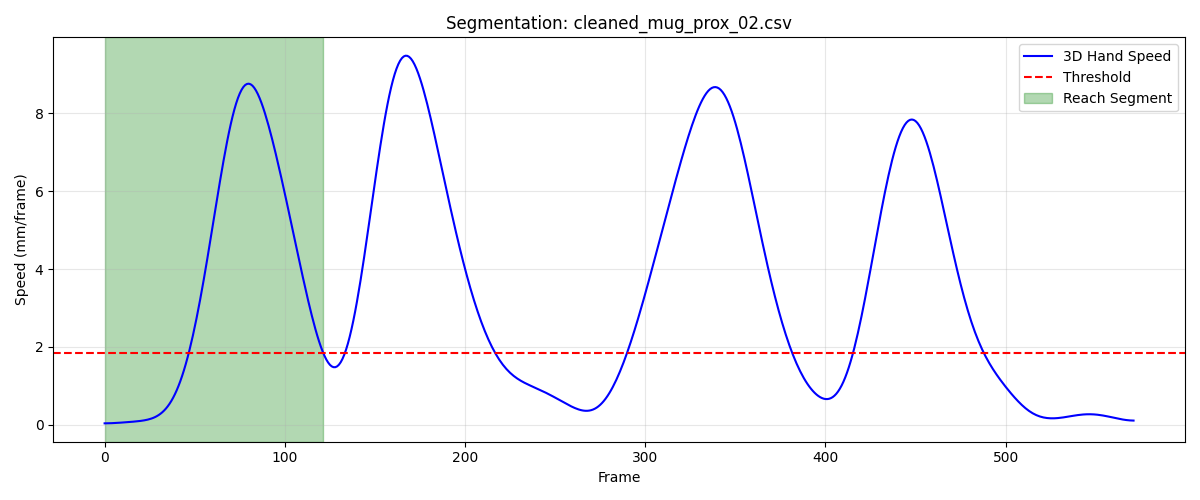

The data file committed next to this chart (first rows):
frame, sub_frame, shoulderr_x, shoulderr_y, shoulderr_z, humr1_x, humr1_y, humr1_z, humr2_x, humr2_y, humr2_z, humr3_x, humr3_y, humr3_z, humr4_x, humr4_y, humr4_z, humr5_x, humr5_y, humr5_z, humr6_x, humr6_y, humr6_z, humr7_x
1, 0, 214.9, -719.5, 689.2, 245.1, -699.5, 581.1, 246.7, -696.4, 508.5, 228.3, -749.2, 579.1, 201.3, -654.9, 562.5, 225.3, -754.4, 520.5, 208.8, -665.3, 507.7, 194.2
2, 0, 215, -719.5, 689.2, 245.2, -699.5, 581.1, 246.7, -696.5, 508.4, 228.4, -749.3, 579, 201.4, -655, 562.5, 225.4, -754.4, 520.5, 208.9, -665.4, 507.7, 194.3
3, 0, 215.1, -719.5, 689.1, 245.3, -699.5, 581.1, 246.8, -696.5, 508.4, 228.5, -749.3, 579, 201.6, -655, 562.5, 225.5, -754.5, 520.4, 209, -665.4, 507.7, 194.4
4, 0, 215.2, -719.6, 689.1, 245.4, -699.6, 581, 246.9, -696.6, 508.4, 228.6, -749.4, 579, 201.7, -655, 562.4, 225.5, -754.6, 520.4, 209.1, -665.5, 507.6, 194.4
5, 0, 215.3, -719.7, 689.1, 245.5, -699.7, 581, 247, -696.6, 508.3, 228.6, -749.4, 579, 201.8, -655.1, 562.4, 225.6, -754.6, 520.4, 209.2, -665.6, 507.6, 194.5
6, 0, 215.4, -719.7, 689.1, 245.6, -699.7, 581, 247, -696.7, 508.3, 228.7, -749.5, 579, 201.9, -655.2, 562.4, 225.7, -754.7, 520.4, 209.3, -665.6, 507.6, 194.5
7, 0, 215.5, -719.9, 689.1, 245.7, -699.8, 581, 247.1, -696.8, 508.3, 228.8, -749.6, 579, 201.9, -655.3, 562.4, 225.8, -754.8, 520.4, 209.4, -665.7, 507.6, 194.5
8, 0, 215.6, -720, 689, 245.7, -699.9, 581, 247.2, -696.9, 508.3, 228.9, -749.7, 579, 202, -655.4, 562.4, 225.8, -754.9, 520.4, 209.4, -665.8, 507.6, 194.6
9, 0, 215.6, -720.1, 689, 245.8, -700.1, 581, 247.3, -697, 508.3, 228.9, -749.8, 578.9, 202, -655.6, 562.4, 225.9, -755, 520.4, 209.5, -665.9, 507.6, 194.6
10, 0, 215.7, -720.2, 689, 245.9, -700.2, 581, 247.3, -697.1, 508.3, 229, -750, 578.9, 202, -655.7, 562.4, 226, -755.1, 520.3, 209.6, -666, 507.6, 194.6
11, 0, 215.8, -720.4, 689, 246, -700.3, 581.0, 247.4, -697.3, 508.3, 229.1, -750.1, 578.9, 202, -655.9, 562.4, 226, -755.2, 520.3, 209.7, -666.1, 507.6, 194.7
12, 0, 215.9, -720.6, 689, 246, -700.5, 581, 247.5, -697.4, 508.3, 229.1, -750.2, 578.9, 202.1, -656.1, 562.4, 226.1, -755.4, 520.3, 209.8, -666.3, 507.6, 194.7
13, 0, 215.9, -720.7, 689, 246.1, -700.7, 581, 247.6, -697.5, 508.3, 229.2, -750.4, 578.9, 202.1, -656.2, 562.4, 226.1, -755.5, 520.3, 209.9, -666.4, 507.6, 194.8
14, 0, 216, -720.9, 689, 246.2, -700.8, 581, 247.6, -697.7, 508.3, 229.2, -750.5, 578.9, 202.2, -656.4, 562.4, 226.2, -755.6, 520.3, 209.9, -666.5, 507.7, 194.8
15, 0, 216.1, -721.1, 689, 246.2, -701, 581, 247.7, -697.8, 508.3, 229.3, -750.7, 578.9, 202.2, -656.5, 562.4, 226.2, -755.7, 520.3, 210, -666.6, 507.7, 194.9
16, 0, 216.1, -721.3, 689, 246.3, -701.1, 581, 247.8, -698, 508.3, 229.4, -750.8, 578.9, 202.3, -656.7, 562.4, 226.3, -755.9, 520.2, 210.1, -666.7, 507.7, 194.9
17, 0, 216.2, -721.5, 689, 246.4, -701.3, 581, 247.9, -698.1, 508.3, 229.4, -751, 578.8, 202.4, -656.9, 562.4, 226.3, -756, 520.2, 210.2, -666.9, 507.7, 195
18, 0, 216.2, -721.6, 689, 246.4, -701.5, 580.9, 247.9, -698.3, 508.3, 229.5, -751.2, 578.8, 202.5, -657, 562.4, 226.4, -756.2, 520.2, 210.3, -667, 507.7, 195.1
19, 0, 216.3, -721.8, 688.9, 246.5, -701.6, 580.9, 248, -698.4, 508.2, 229.5, -751.3, 578.8, 202.6, -657.2, 562.4, 226.5, -756.3, 520.1, 210.3, -667.1, 507.6, 195.1
20, 0, 216.4, -722, 688.9, 246.6, -701.8, 580.9, 248.1, -698.5, 508.2, 229.6, -751.5, 578.7, 202.6, -657.4, 562.4, 226.5, -756.5, 520.1, 210.4, -667.3, 507.6, 195.2
21, 0, 216.4, -722.2, 688.9, 246.6, -702, 580.8, 248.1, -698.7, 508.2, 229.7, -751.6, 578.7, 202.7, -657.5, 562.3, 226.6, -756.6, 520.1, 210.5, -667.4, 507.6, 195.3
22, 0, 216.5, -722.4, 688.8, 246.7, -702.1, 580.8, 248.2, -698.8, 508.2, 229.7, -751.8, 578.6, 202.8, -657.7, 562.3, 226.7, -756.7, 520, 210.5, -667.6, 507.6, 195.3
23, 0, 216.5, -722.6, 688.8, 246.7, -702.3, 580.8, 248.3, -698.9, 508.2, 229.8, -752, 578.6, 202.8, -657.8, 562.3, 226.7, -756.9, 520, 210.6, -667.7, 507.6, 195.4
24, 0, 216.6, -722.8, 688.8, 246.7, -702.5, 580.8, 248.3, -699.1, 508.1, 229.9, -752.1, 578.5, 202.9, -658, 562.3, 226.8, -757, 519.9, 210.6, -667.9, 507.6, 195.5
25, 0, 216.6, -723, 688.8, 246.8, -702.6, 580.7, 248.4, -699.2, 508.1, 229.9, -752.3, 578.5, 202.9, -658.1, 562.3, 226.9, -757.2, 519.9, 210.7, -668, 507.6, 195.5
26, 0, 216.7, -723.2, 688.8, 246.8, -702.8, 580.7, 248.4, -699.3, 508.1, 230, -752.5, 578.5, 203.0, -658.2, 562.3, 226.9, -757.3, 519.9, 210.7, -668.2, 507.6, 195.6
27, 0, 216.7, -723.4, 688.7, 246.9, -703, 580.7, 248.5, -699.5, 508.1, 230, -752.6, 578.4, 203.1, -658.4, 562.4, 227, -757.5, 519.9, 210.8, -668.3, 507.6, 195.7
28, 0, 216.8, -723.6, 688.7, 246.9, -703.1, 580.7, 248.6, -699.6, 508.1, 230.1, -752.8, 578.4, 203.1, -658.5, 562.4, 227.1, -757.6, 519.8, 210.8, -668.5, 507.6, 195.7
29, 0, 216.8, -723.8, 688.7, 246.9, -703.3, 580.7, 248.6, -699.8, 508.1, 230.1, -753, 578.4, 203.2, -658.6, 562.4, 227.1, -757.8, 519.8, 210.9, -668.6, 507.6, 195.8
30, 0, 216.9, -724, 688.7, 247, -703.5, 580.7, 248.6, -700, 508.1, 230.2, -753.2, 578.4, 203.3, -658.8, 562.4, 227.2, -758, 519.8, 210.9, -668.8, 507.6, 195.8
31, 0, 216.9, -724.2, 688.7, 247, -703.7, 580.8, 248.7, -700.1, 508.1, 230.2, -753.3, 578.4, 203.3, -659, 562.4, 227.2, -758.1, 519.8, 210.9, -668.9, 507.6, 195.9
32, 0, 216.9, -724.4, 688.7, 247.1, -703.8, 580.8, 248.7, -700.3, 508.1, 230.3, -753.5, 578.4, 203.4, -659.1, 562.4, 227.3, -758.3, 519.8, 211, -669.1, 507.6, 196
33, 0, 217, -724.6, 688.7, 247.1, -704, 580.8, 248.8, -700.5, 508.1, 230.3, -753.7, 578.4, 203.4, -659.3, 562.5, 227.3, -758.5, 519.8, 211, -669.3, 507.6, 196
34, 0, 217, -724.8, 688.7, 247.2, -704.2, 580.8, 248.8, -700.6, 508.1, 230.3, -753.9, 578.4, 203.5, -659.5, 562.5, 227.4, -758.6, 519.8, 211.1, -669.4, 507.6, 196.1
35, 0, 217, -725, 688.7, 247.2, -704.4, 580.8, 248.8, -700.8, 508.2, 230.4, -754.1, 578.4, 203.6, -659.7, 562.5, 227.4, -758.8, 519.8, 211.1, -669.6, 507.6, 196.1
36, 0, 217.1, -725.2, 688.7, 247.3, -704.5, 580.8, 248.9, -701, 508.2, 230.4, -754.2, 578.4, 203.6, -659.8, 562.5, 227.4, -759, 519.8, 211.2, -669.8, 507.7, 196.2
37, 0, 217.1, -725.4, 688.8, 247.3, -704.7, 580.8, 248.9, -701.1, 508.2, 230.4, -754.4, 578.4, 203.7, -660, 562.5, 227.5, -759.1, 519.8, 211.2, -670, 507.7, 196.2
38, 0, 217.1, -725.7, 688.8, 247.4, -704.9, 580.8, 248.9, -701.3, 508.2, 230.5, -754.6, 578.4, 203.8, -660.1, 562.6, 227.5, -759.3, 519.8, 211.3, -670.1, 507.7, 196.3
39, 0, 217.2, -725.9, 688.8, 247.4, -705.1, 580.8, 249, -701.5, 508.2, 230.5, -754.8, 578.4, 203.8, -660.3, 562.6, 227.6, -759.5, 519.8, 211.4, -670.3, 507.7, 196.3
40, 0, 217.2, -726.1, 688.8, 247.5, -705.3, 580.9, 249.1, -701.7, 508.2, 230.6, -755, 578.4, 203.9, -660.4, 562.7, 227.6, -759.7, 519.8, 211.4, -670.5, 507.7, 196.3
41, 0, 217.3, -726.3, 688.8, 247.6, -705.5, 580.9, 249.1, -701.8, 508.3, 230.7, -755.2, 578.4, 204, -660.6, 562.7, 227.7, -759.8, 519.8, 211.5, -670.7, 507.8, 196.4
42, 0, 217.3, -726.5, 688.8, 247.6, -705.6, 580.9, 249.2, -702, 508.3, 230.7, -755.4, 578.4, 204.1, -660.7, 562.7, 227.7, -760, 519.8, 211.6, -670.9, 507.8, 196.6
43, 0, 217.4, -726.7, 688.8, 247.6, -705.8, 581, 249.3, -702.2, 508.3, 230.8, -755.5, 578.5, 204.2, -660.9, 562.8, 227.8, -760.2, 519.8, 211.6, -671, 507.8, 196.7
44, 0, 217.4, -726.8, 688.8, 247.7, -706, 581, 249.4, -702.4, 508.4, 230.9, -755.7, 578.5, 204.3, -661.1, 562.8, 227.9, -760.4, 519.9, 211.7, -671.2, 507.9, 196.9
45, 0, 217.4, -726.9, 688.8, 247.7, -706.2, 581, 249.5, -702.5, 508.4, 230.9, -755.9, 578.5, 204.3, -661.2, 562.8, 228, -760.6, 519.9, 211.8, -671.4, 507.9, 197
46, 0, 217.5, -727, 688.7, 247.7, -706.4, 581, 249.5, -702.7, 508.4, 231, -756.1, 578.5, 204.3, -661.4, 562.7, 228.2, -760.8, 519.9, 211.8, -671.6, 507.8, 197
47, 0, 217.5, -727, 688.7, 247.6, -706.6, 581, 249.5, -702.9, 508.4, 231.1, -756.3, 578.5, 204.3, -661.5, 562.7, 228.2, -761, 519.9, 211.7, -671.8, 507.8, 196.8
48, 0, 217.6, -727, 688.6, 247.5, -706.7, 580.9, 249.4, -703.1, 508.3, 231.2, -756.6, 578.5, 204.2, -661.7, 562.6, 228.3, -761.3, 519.9, 211.6, -672, 507.7, 196.3
49, 0, 217.7, -727, 688.5, 247.4, -706.9, 580.8, 249.2, -703.4, 508.2, 231.2, -756.8, 578.5, 204.1, -661.8, 562.4, 228.2, -761.6, 519.9, 211.4, -672.2, 507.6, 195.3
50, 0, 217.8, -726.9, 688.4, 247.2, -707.1, 580.6, 248.8, -703.8, 508, 231.2, -757.1, 578.5, 204, -661.9, 562.2, 228.1, -761.9, 519.8, 211.2, -672.4, 507.4, 193.9
51, 0, 217.8, -726.8, 688.2, 246.9, -707.4, 580.4, 248.4, -704.2, 507.7, 231.2, -757.4, 578.4, 203.8, -662.1, 562, 227.7, -762.3, 519.7, 210.9, -672.7, 507.1, 191.9
52, 0, 217.9, -726.7, 688, 246.6, -707.8, 580, 247.7, -704.7, 507.4, 231.1, -757.8, 578.2, 203.6, -662.3, 561.7, 227.2, -762.8, 519.6, 210.5, -673, 506.9, 189.4
53, 0, 218, -726.7, 687.9, 246.2, -708.2, 579.6, 247, -705.4, 507, 230.8, -758.3, 578, 203.4, -662.5, 561.4, 226.4, -763.4, 519.5, 210.1, -673.3, 506.5, 186.5
54, 0, 218.1, -726.7, 687.7, 245.8, -708.9, 579.2, 246.1, -706.2, 506.5, 230.5, -759, 577.8, 203.3, -662.8, 561, 225.4, -764.1, 519.3, 209.6, -673.7, 506.2, 183.2
55, 0, 218.1, -726.8, 687.5, 245.3, -709.7, 578.6, 245.2, -707.2, 505.9, 230.1, -759.8, 577.5, 203.2, -663.2, 560.6, 224.1, -764.9, 519.1, 209.2, -674.2, 505.8, 179.7
56, 0, 218.2, -727, 687.2, 244.8, -710.7, 578.1, 244.2, -708.3, 505.4, 229.5, -760.8, 577.1, 203.2, -663.7, 560.3, 222.6, -765.8, 518.9, 208.8, -674.7, 505.4, 176.2
57, 0, 218.2, -727.4, 687, 244.3, -711.9, 577.5, 243.3, -709.6, 504.8, 228.9, -761.9, 576.8, 203.3, -664.3, 559.9, 221, -766.9, 518.6, 208.6, -675.3, 505, 172.8
58, 0, 218.2, -727.8, 686.8, 243.8, -713.3, 576.9, 242.3, -711, 504.3, 228.1, -763.2, 576.4, 203.6, -665, 559.6, 219.4, -768, 518.3, 208.3, -676, 504.7, 169.6
59, 0, 218.1, -728.3, 686.7, 243.3, -714.7, 576.4, 241.5, -712.5, 503.8, 227.3, -764.5, 576, 203.8, -665.8, 559.3, 217.7, -769.1, 518.1, 208.2, -676.8, 504.3, 166.8
60, 0, 218.1, -729, 686.5, 242.9, -716.2, 575.9, 240.7, -714.1, 503.3, 226.6, -765.9, 575.7, 204.2, -666.6, 559, 216.1, -770.4, 517.9, 208.2, -677.7, 504, 164.5
... 62 more rows
